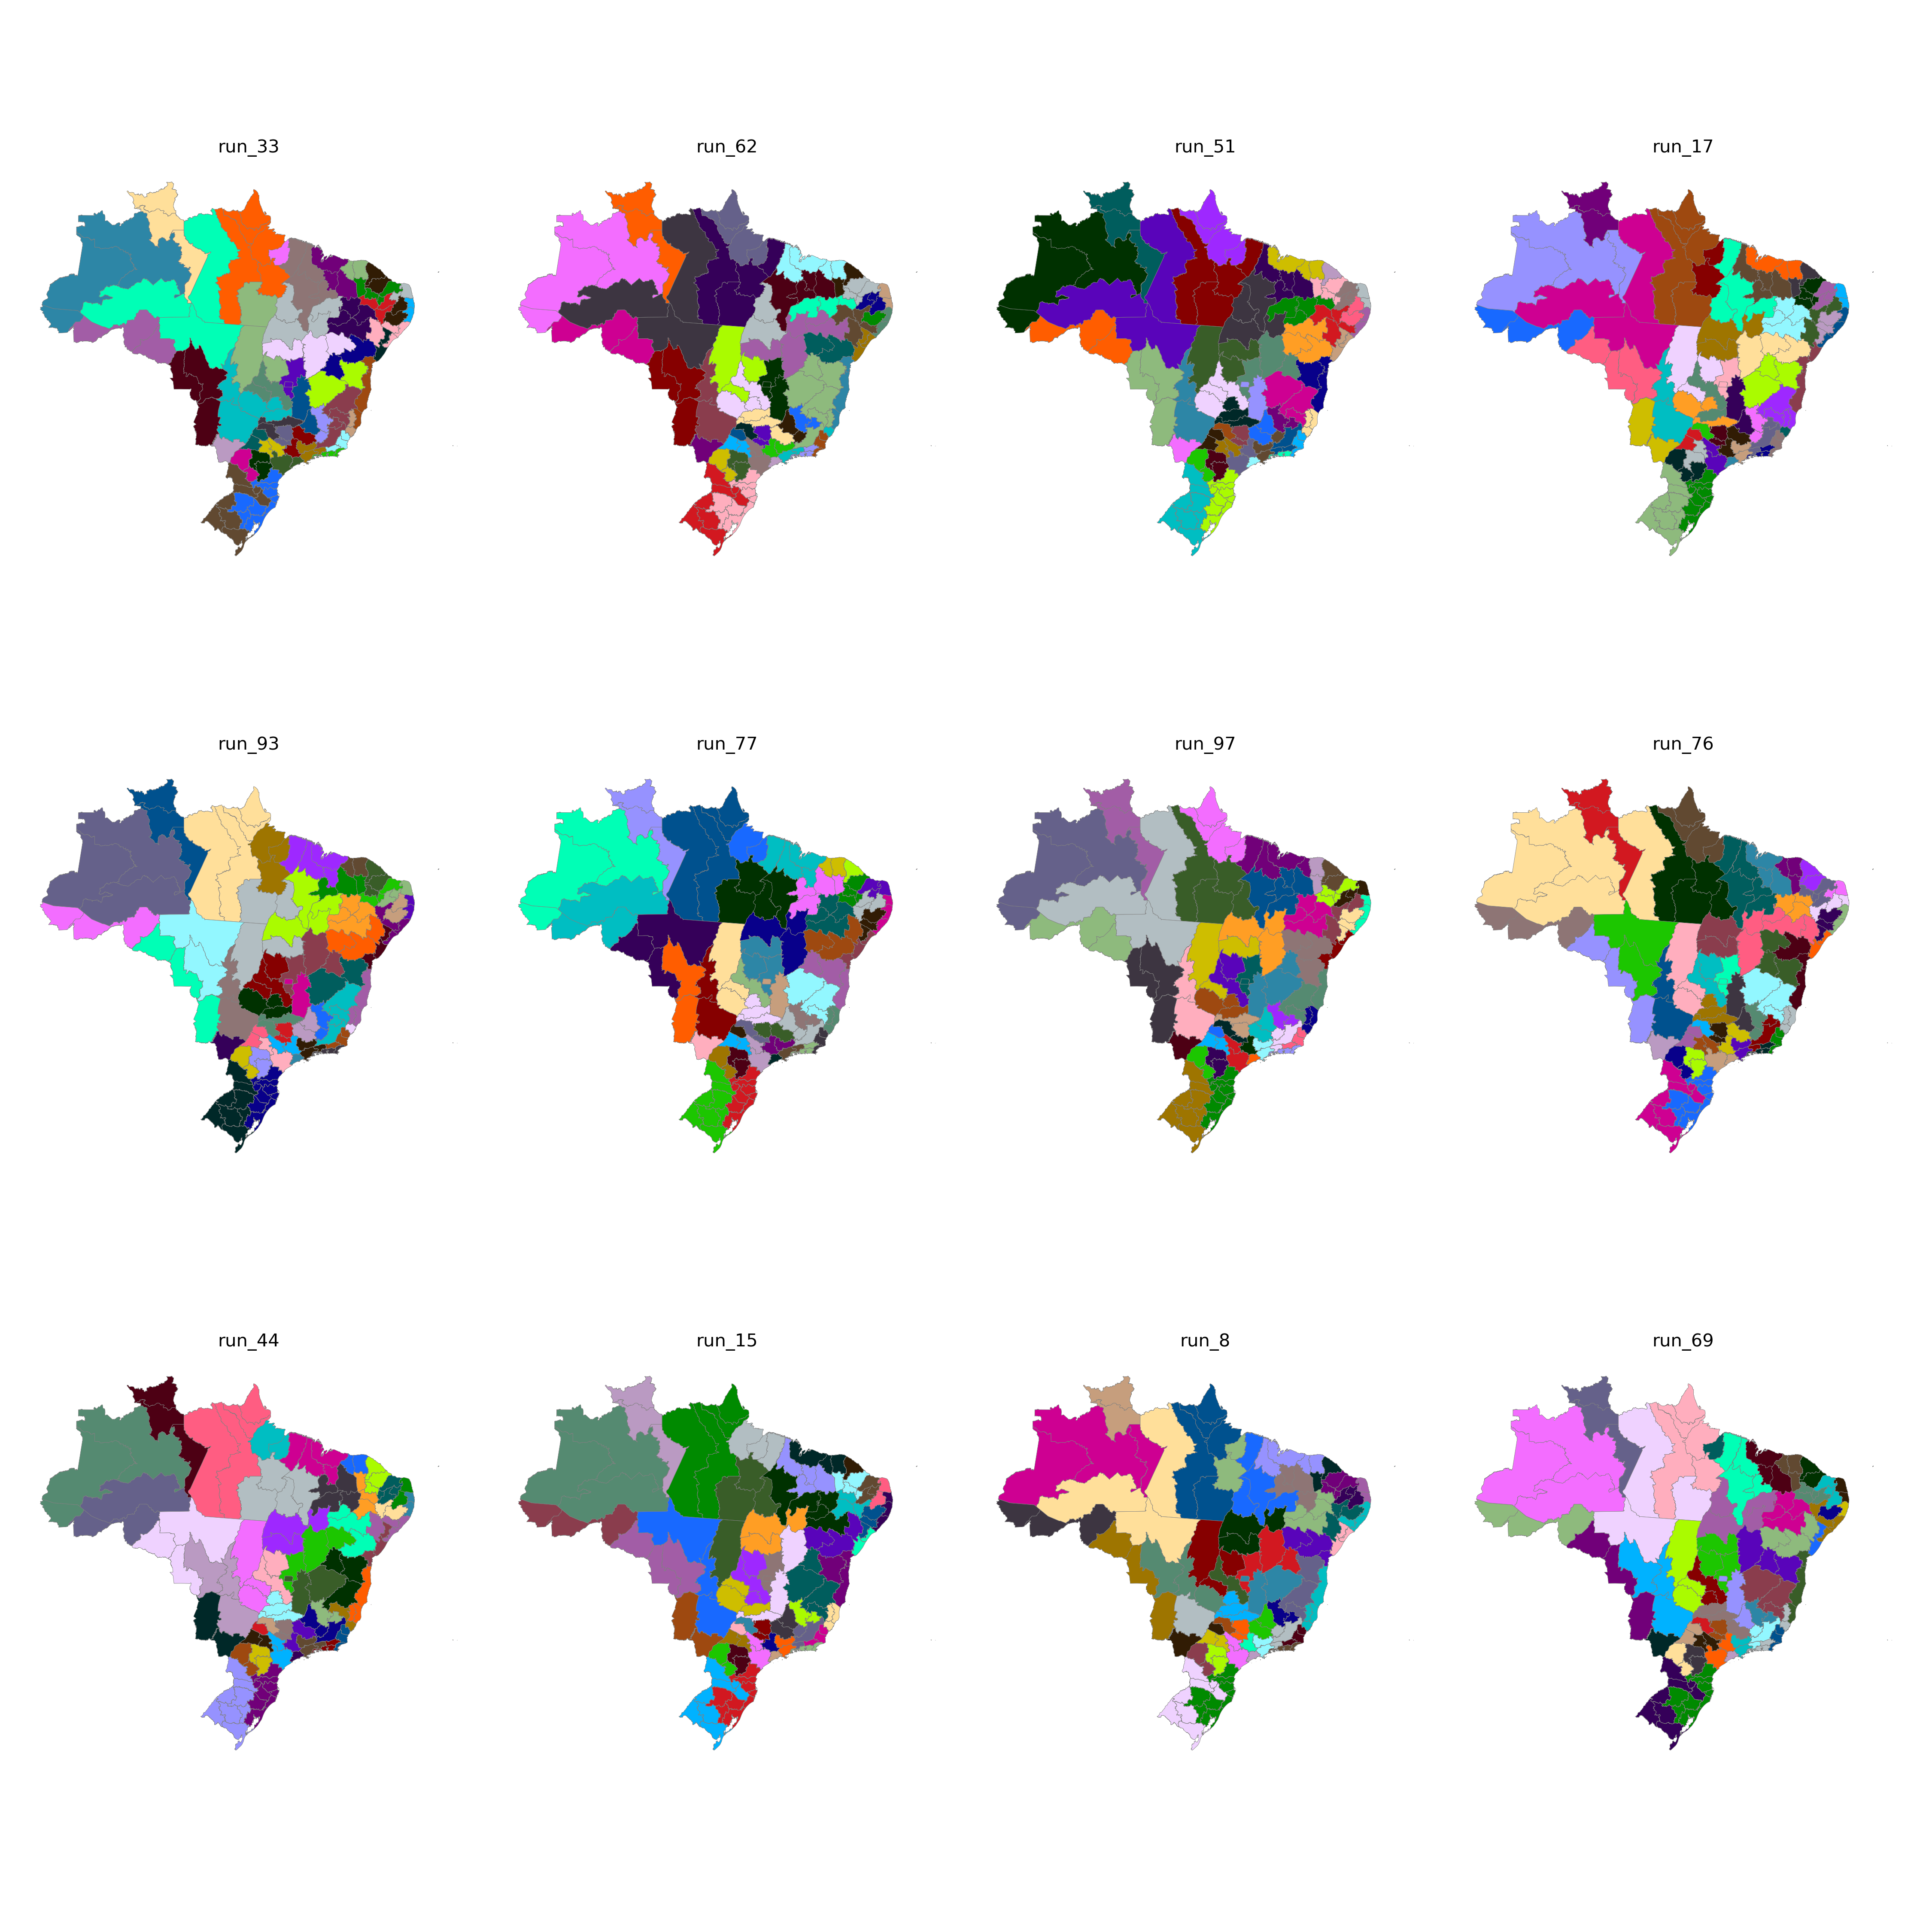

The file beside this chart, header and first rows:
CD_RGINT, cluster
1101, 14
1102, 13
1201, 14
1202, 8
1301, 8
1302, 8
1303, 14
1304, 3
1401, 3
1402, 3
1501, 12
1502, 12
1503, 10
1504, 10
1505, 11
1506, 11
1507, 12
1601, 11
1602, 11
1701, 20
1702, 10
1703, 20
2101, 25
2102, 24
2103, 25
2104, 24
2105, 24
2201, 25
2202, 23
2203, 24
2204, 28
2205, 20
2206, 24
2301, 30
2302, 29
2303, 29
2304, 28
2305, 29
2306, 23
2401, 26
2402, 26
2403, 29
2501, 4
2502, 27
2503, 27
2504, 27
2601, 4
2602, 37
2603, 19
2604, 28
2701, 4
2702, 37
2801, 38
2802, 37
2901, 38
2902, 40
2903, 40
2904, 18
2905, 18
2906, 22
... 73 more rows
